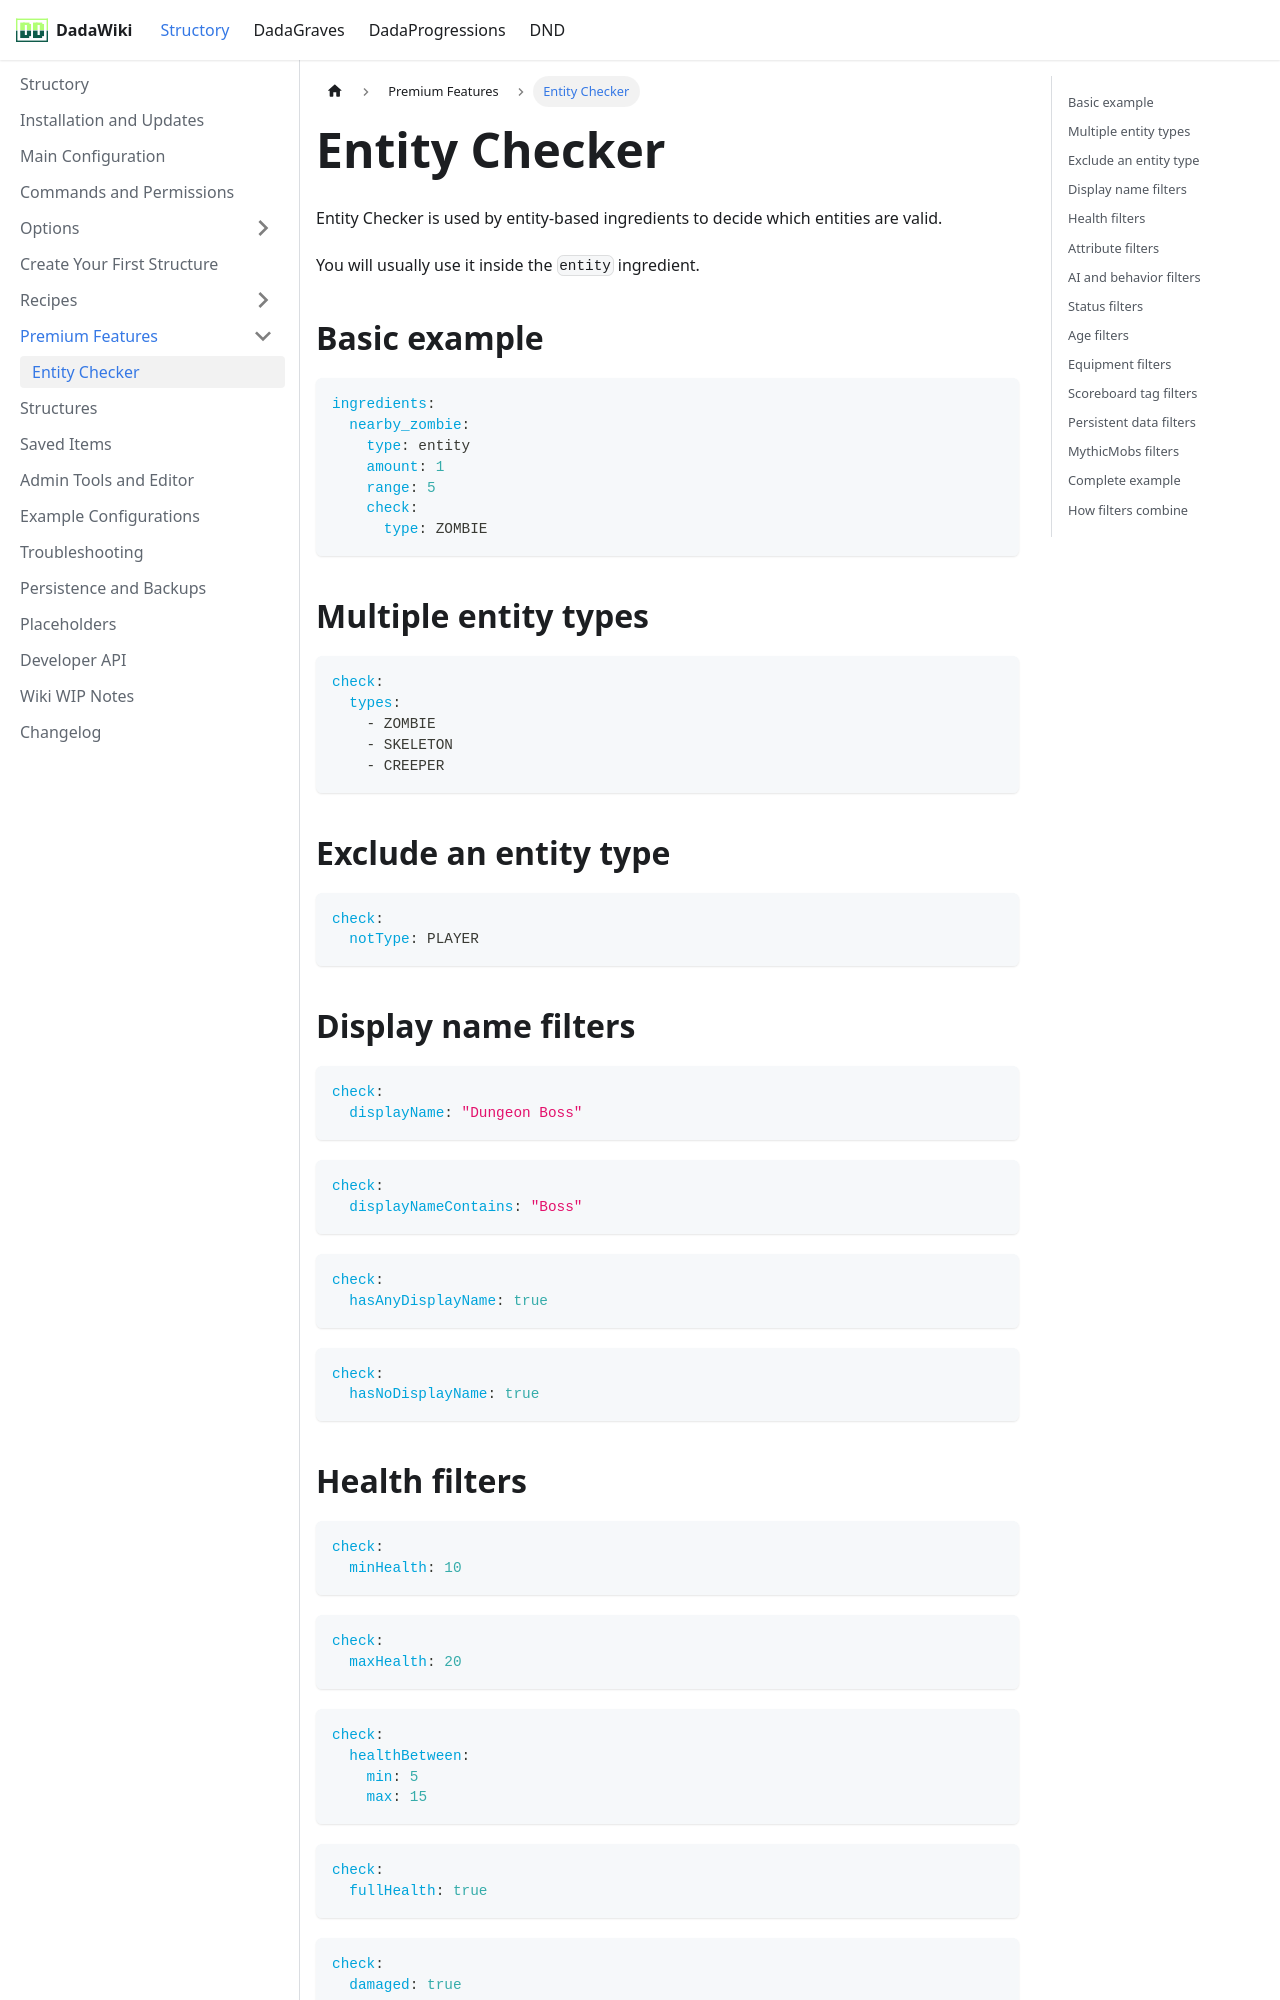

repository: andreadada/dadadocu · page: docs/structory/premium/entitychecker/index.html · generator: docusaurus

---
sidebar_position: 1
title: Entity Checker
---

# Entity Checker

Entity Checker is used by entity-based ingredients to decide which entities are valid.

You will usually use it inside the `entity` ingredient.

## Basic example

```yaml
ingredients:
  nearby_zombie:
    type: entity
    amount: 1
    range: 5
    check:
      type: ZOMBIE
```

## Multiple entity types

```yaml
check:
  types:
    - ZOMBIE
    - SKELETON
    - CREEPER
```

## Exclude an entity type

```yaml
check:
  notType: PLAYER
```

## Display name filters

```yaml
check:
  displayName: "Dungeon Boss"
```

```yaml
check:
  displayNameContains: "Boss"
```

```yaml
check:
  hasAnyDisplayName: true
```

```yaml
check:
  hasNoDisplayName: true
```
